Image classification data set "datasets" (andrew-pengyu/IS_skin_cancer on GitHub). Class labels (9): actinic keratosis, basal cell carcinoma, dermatofibroma, melanoma, nevus, pigmented benign keratosis, seborrheic keratosis, squamous cell carcinoma, vascular lesion.

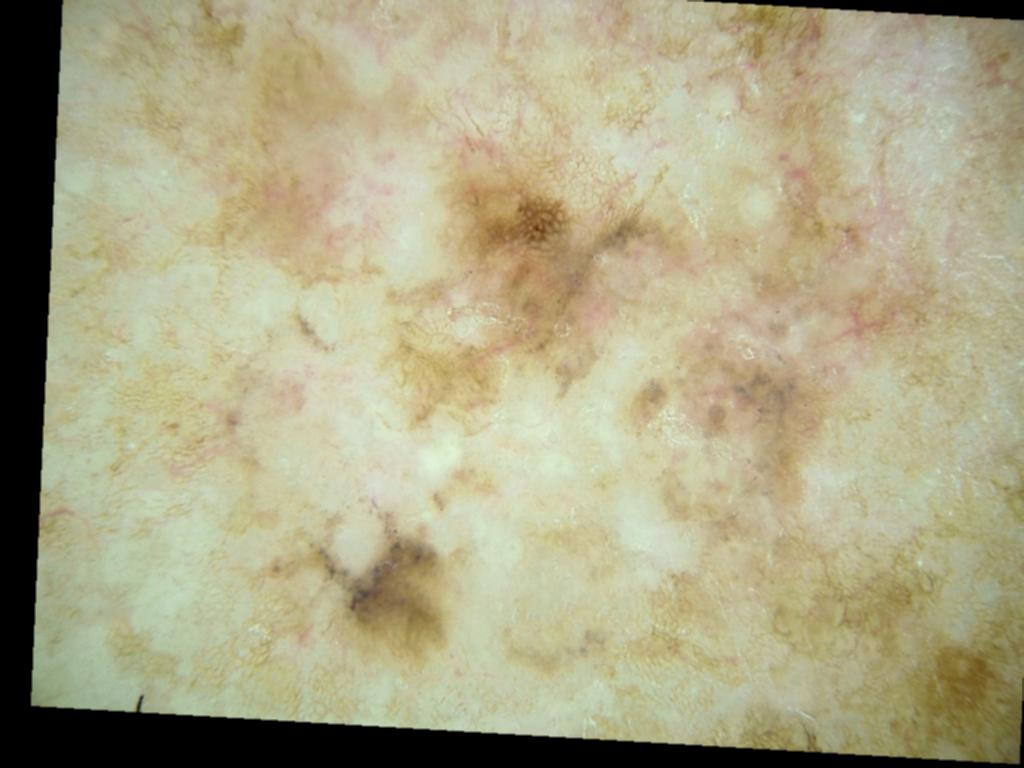
Label: seborrheic keratosis

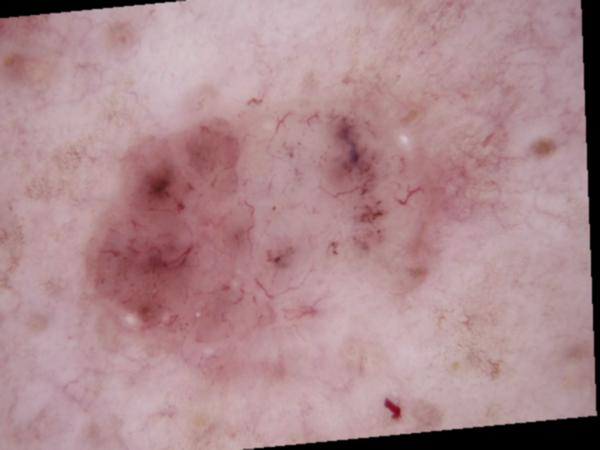
Label: basal cell carcinoma

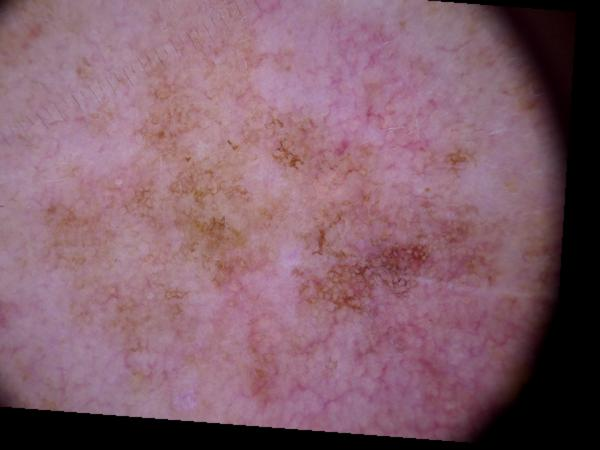
Label: pigmented benign keratosis

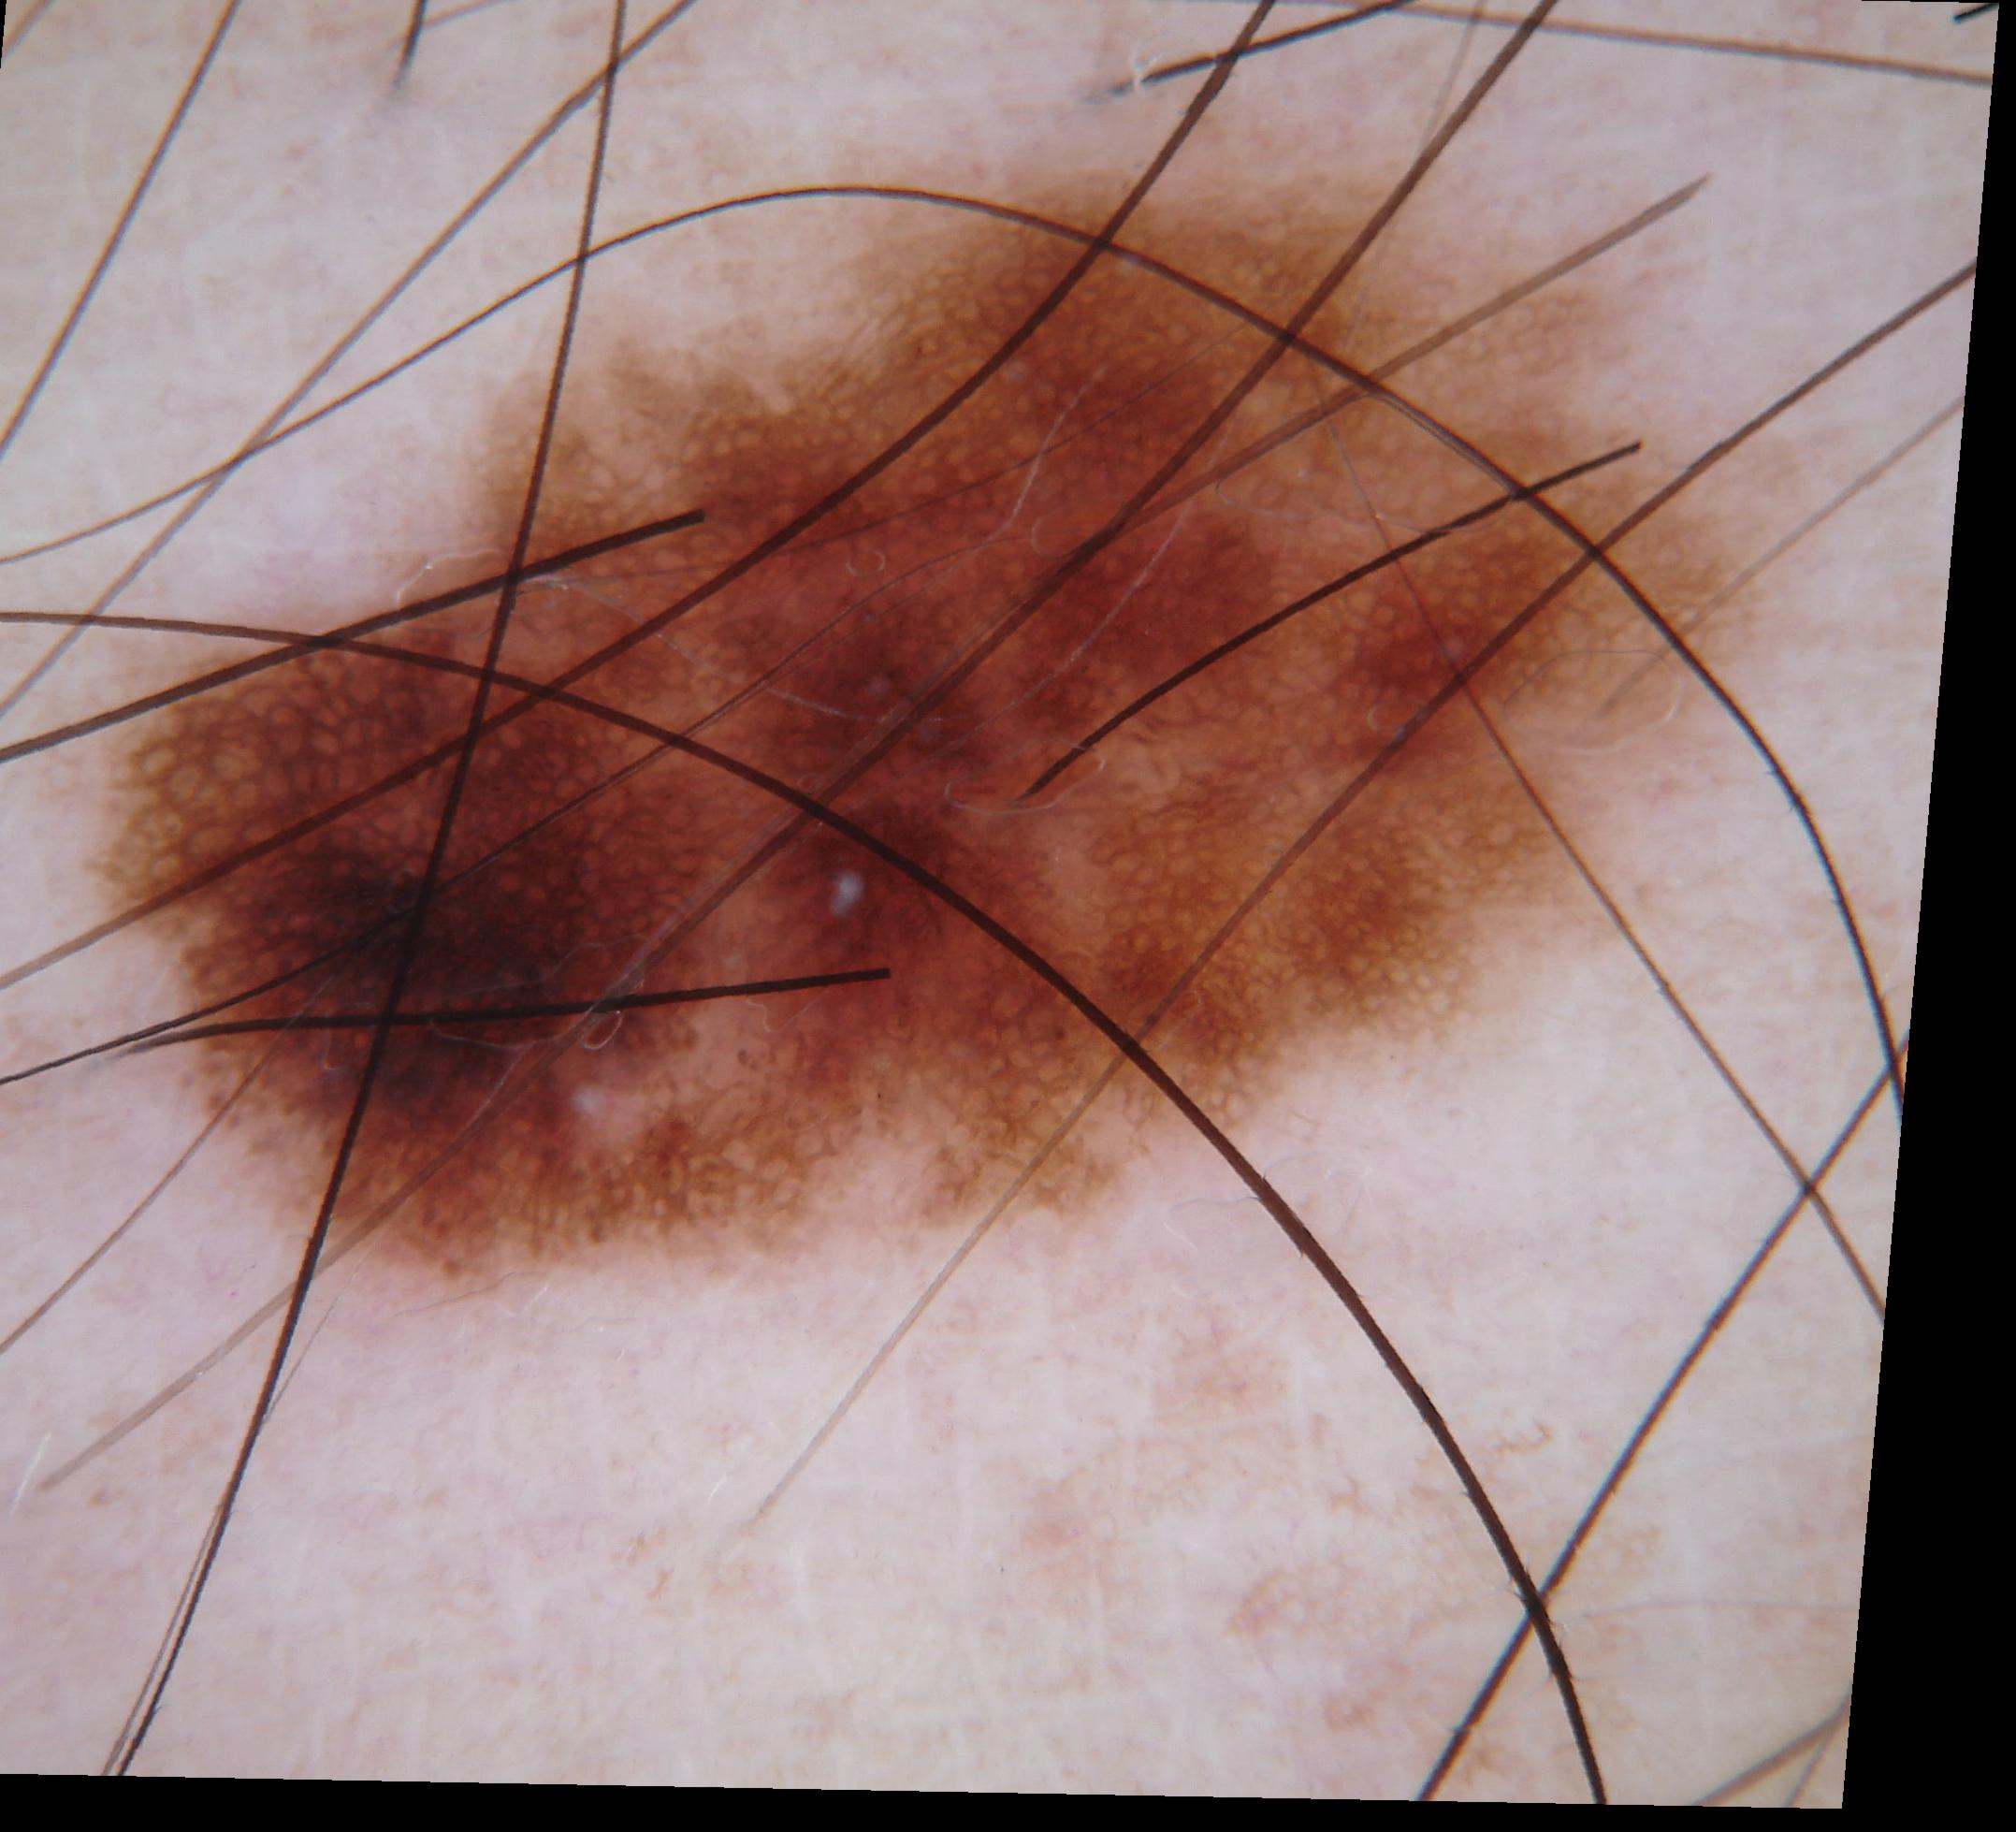
Label: nevus

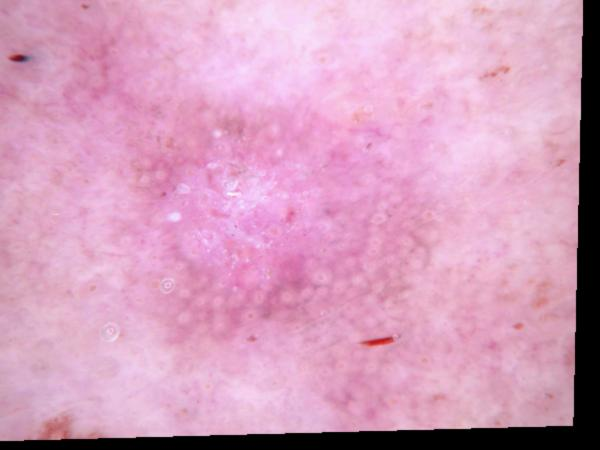
Label: actinic keratosis

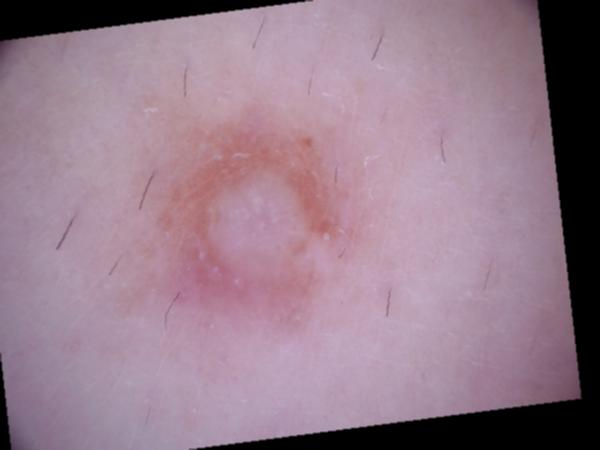
Label: dermatofibroma
